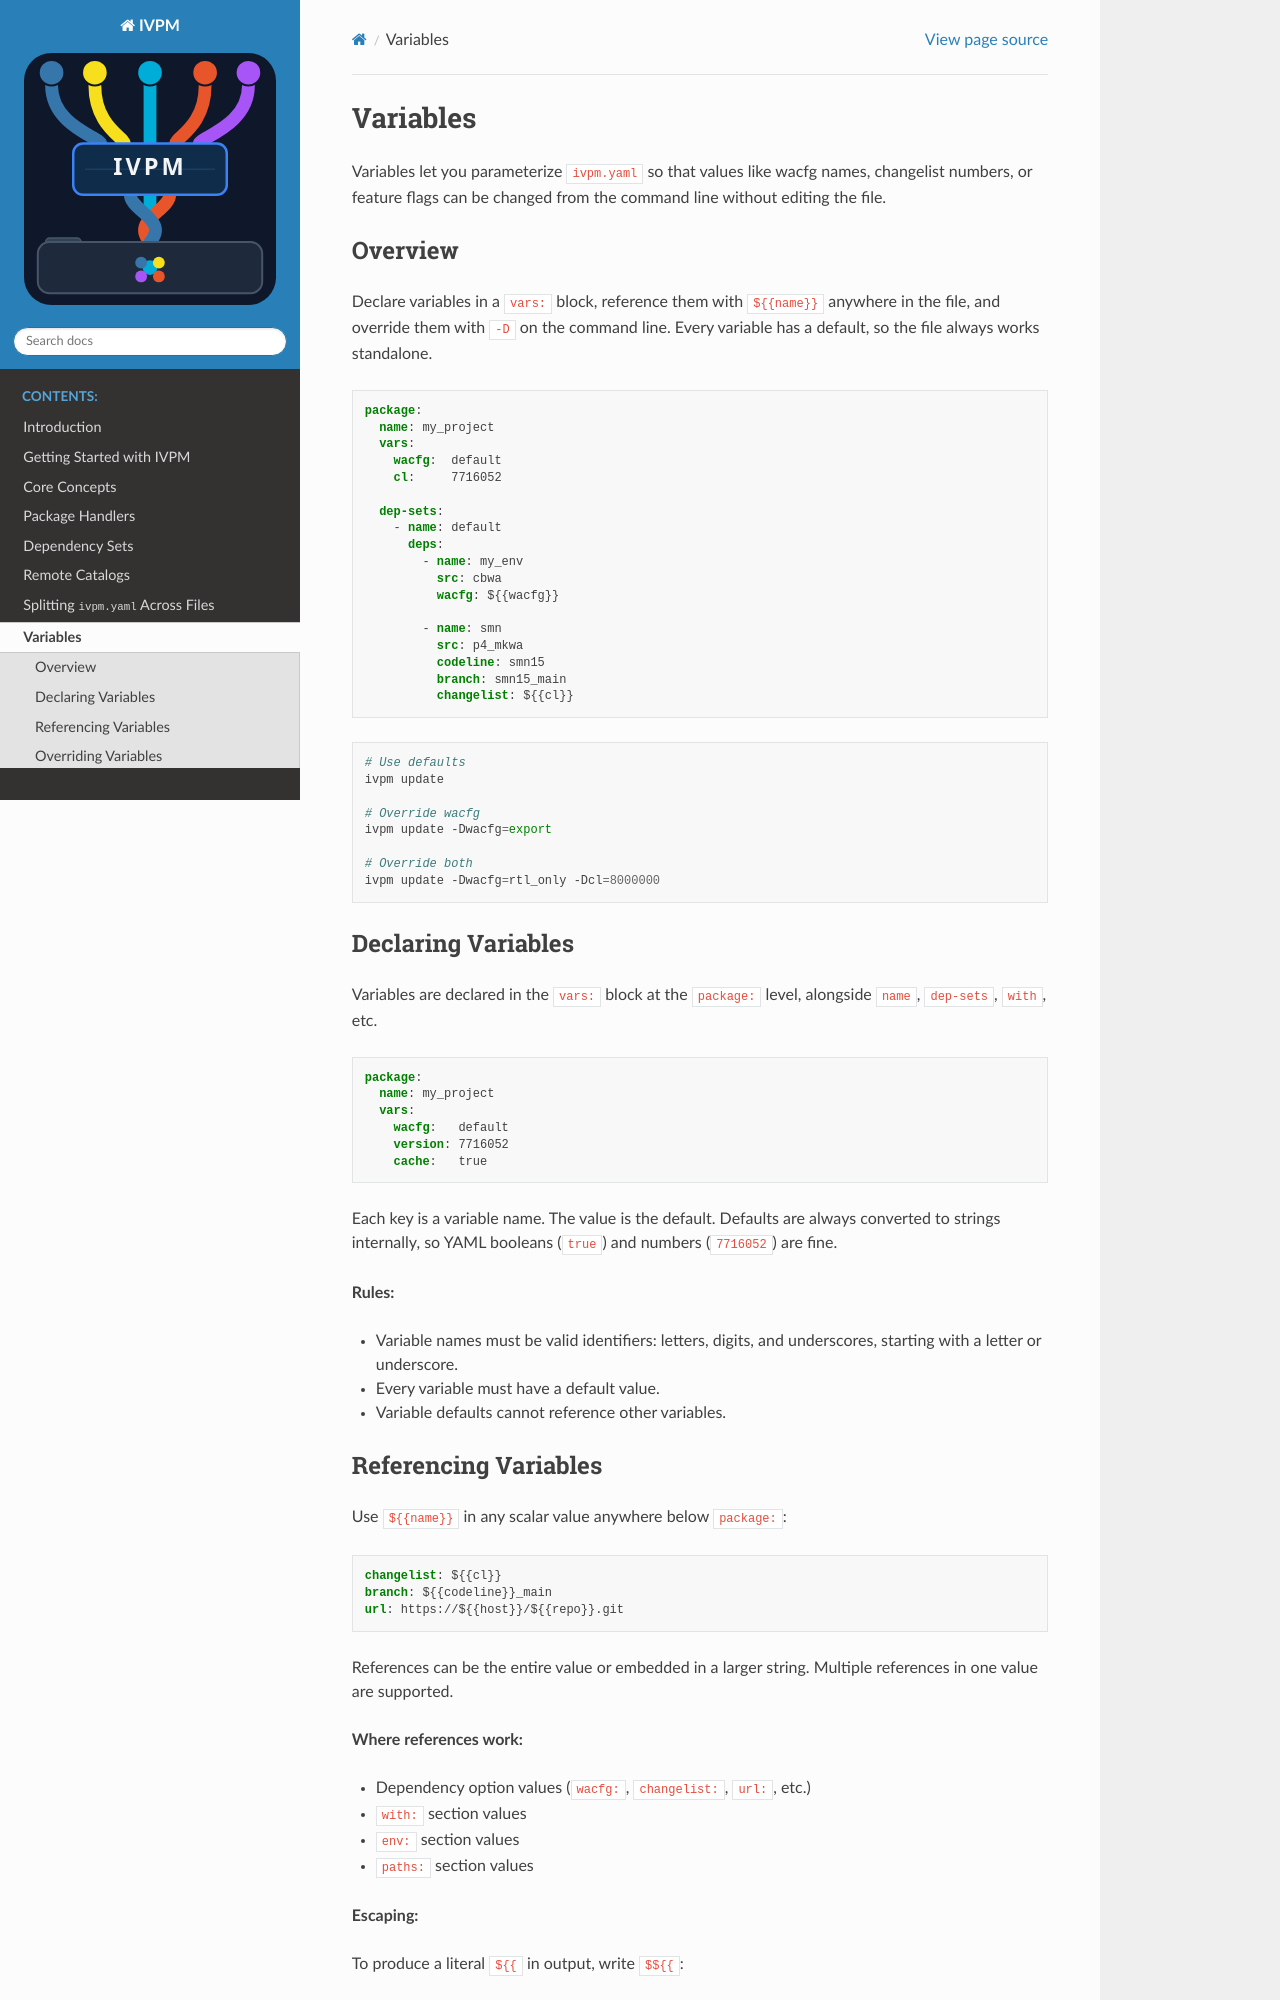

repository: fvutils/ivpm · page: variables.html · generator: sphinx

#########
Variables
#########

Variables let you parameterize ``ivpm.yaml`` so that values like
wacfg names, changelist numbers, or feature flags can be changed from
the command line without editing the file.

Overview
========

Declare variables in a ``vars:`` block, reference them with ``${{name}}``
anywhere in the file, and override them with ``-D`` on the command line.
Every variable has a default, so the file always works standalone.

.. code-block:: yaml

   package:
     name: my_project
     vars:
       wacfg:  default
       cl:     7716052

     dep-sets:
       - name: default
         deps:
           - name: my_env
             src: cbwa
             wacfg: ${{wacfg}}

           - name: smn
             src: p4_mkwa
             codeline: smn15
             branch: smn15_main
             changelist: ${{cl}}

.. code-block:: bash

   # Use defaults
   ivpm update

   # Override wacfg
   ivpm update -Dwacfg=export

   # Override both
   ivpm update -Dwacfg=rtl_only -Dcl=8000000


Declaring Variables
===================

Variables are declared in the ``vars:`` block at the ``package:``
level, alongside ``name``, ``dep-sets``, ``with``, etc.

.. code-block:: yaml

   package:
     name: my_project
     vars:
       wacfg:   default
       version: 7716052
       cache:   true

Each key is a variable name.  The value is the default.  Defaults are
always converted to strings internally, so YAML booleans (``true``)
and numbers (``7716052``) are fine.

**Rules:**

- Variable names must be valid identifiers: letters, digits, and
  underscores, starting with a letter or underscore.
- Every variable must have a default value.
- Variable defaults cannot reference other variables.
